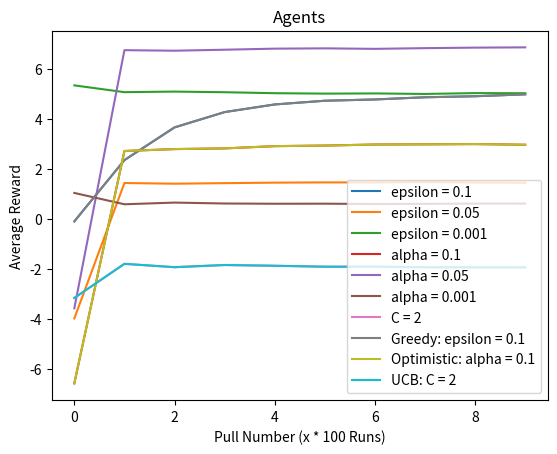

Reproduce this figure in Python.
import numpy as np
from matplotlib import pyplot as plt

# STUDENT NUMBERS
# [redacted]
# [redacted]
# [redacted]

class Arm:
    def __init__(self, armMean, armVar):
        # the mean given to this arm by the bandit - this is the true mean of the arm - which we need to learn
        self.armMean = armMean
        # the variance this arm has as determined by the bandit
        self.armVar = armVar
        # number of times this arm was pulled
        self.numPulls = 0
        # reward history of this arm
        self.rewardHist = 0
        # old estimate 
        self.currEstimate = 0
        # storing the alpha updated estimate
        self.alphaEstimate = 0
    
    def updateEstimate(self, reward):
        self.currEstimate = self.currEstimate + (1/self.numPulls)*(reward - self.currEstimate)

    def updateAlphaEstimate(self, reward):
        self.alphaEstimate += self.alphaEstimate + alpha *(reward - self.alphaEstimate)

    def pullArm(self):
        self.numPulls += 1
        reward = np.random.normal(loc=self.armMean, scale=self.armVar, size=1)[0]
        self.rewardHist += reward
        self.updateEstimate(reward)
        self.updateAlphaEstimate(reward)
        return reward

    def printArm(self):
        print("Mean: " + str(self.armMean) + ", Var: " + str(self.armVar))

class Bandit:

    def __init__(self, numArms, armVar, banditMean, banditVar):
        # How many arms does this bandit have 
        self.numArms = numArms
        # This bandits variance for an arm around it's mean
        self.armVar = armVar
        # the mean around which the bandit pulls arm means
        self.banditMean = banditMean
        # the variance around which the bandit creates a gaussian
        self.banditVar = banditVar
        # the arms form the action space
        self.arms = []
        # optimal arm
        self.optimalArm = None
        self.initArms()

    def initArms(self):
        for i in range(self.numArms):
            arm = Arm(np.random.normal(loc=self.banditMean, scale=self.banditVar, size = 1), self.armVar)
            self.arms.append(arm)

    def printBanditArms(self):
        for i in range(self.numArms):
            print("--------------------------------")
            print("Arm number " + str(i))
            self.arms[i].printArm()
            print("--------------------------------")

    def findOptimal(self):
        if len(self.arms) > 0 :
            rewards = np.array(())
            for i in range(self.numArms):
                # find the best arm - the one that we thing is best at current
                rewards = np.append(rewards, self.arms[i].currEstimate)
            self.optimalArm = np.argmax(rewards)

    def findOptimalAlpha(self):
        if len(self.arms) > 0 :
            rewards = np.array(())
            for i in range(self.numArms):
                # find the best arm - the one that we thing is best at current
                rewards = np.append(rewards, self.arms[i].alphaEstimate)
            self.optimalArm = np.argmax(rewards)

    def epsilonGreedy(self):
        self.findOptimal()
        prob = np.random.uniform(low=0.0, high=1.0, size=1)[0]
        if prob < epsilon:
            # explore
            index = np.random.randint(0, high=self.numArms, size=1)[0]
            return self.arms[index].pullArm()
        else:
            return self.arms[self.optimalArm].pullArm()

    def optimisticInit(self, val):
        # find the maximal mean
        # initialise current guess of arms to be maximal mean * 2 ( just to ensure above )
        if len(self.arms) > 0:
            for i in range(len(self.arms)):
                self.arms[i].alphaEstimate = 5
    
    def optimistic(self):
        self.findOptimalAlpha()
        return self.arms[self.optimalArm].pullArm()

    def UCB(self, time):
        # we know the action space and their current estimates based on an epsilon greedy - i.e find optimal arm
        temp = np.array(())
        for i in range(self.numArms):
            numPull = self.arms[i].numPulls
            if numPull == 0:
                numPull = 1
            temp = np.append(self.arms[i].currEstimate + c * (np.log(time+1)/numPull), temp)
        
        return self.arms[np.argmax(temp)].pullArm()

# Driver code
# pay attention to the names of the bandits to figure out who's parameters are relevant and who's are not (just dummy values so the program does not crash)
steps = 1000
epsilon = 0.1
alpha = 0.2

banditVeryGreedy = Bandit(10, 1.0, 0, 3.0)
banditVeryGreedyRewards = np.array(())
temp = np.array(())
for i in range (steps):
    temp = np.append(temp, banditVeryGreedy.epsilonGreedy())
    if i % 100 == 0:
        banditVeryGreedyRewards = np.append(banditVeryGreedyRewards, np.mean(temp))

epsilon = 0.005
banditMedGreedy = Bandit(10, 1.0, 0, 3.0)
banditMedGreedyRewards = np.array(())
temp = np.array(())
for i in range (steps):
    temp = np.append(temp, banditMedGreedy.epsilonGreedy())
    if i % 100 == 0:
        banditMedGreedyRewards = np.append(banditMedGreedyRewards, np.mean(temp))

epsilon = 0.001
banditlowGreedy = Bandit(10, 1.0, 0, 3.0)
banditLowGreedyRewards = np.array(())
temp = np.array(())
for i in range (steps):
    temp = np.append(temp, banditlowGreedy.epsilonGreedy())
    if i % 100 == 0:
        banditLowGreedyRewards = np.append(banditLowGreedyRewards, np.mean(temp))

alpha = 0.1
banditHighAlpha = Bandit(10, 1.0, 0, 3.0)
banditHighAlphaRewards = np.array(())
temp = np.array(())
for i in range (steps):
    temp = np.append(temp, banditHighAlpha.optimistic())
    if i % 100 == 0:
        banditHighAlphaRewards = np.append(banditHighAlphaRewards, np.mean(temp))

alpha = 0.005
banditMedAlpha = Bandit(10, 1.0, 0, 3.0)
banditMedAlphaRewards = np.array(())
temp = np.array(())
for i in range (steps):
    temp = np.append(temp, banditMedAlpha.optimistic())
    if i % 100 == 0:
        banditMedAlphaRewards = np.append(banditMedAlphaRewards, np.mean(temp))

alpha = 0.001
banditLowAlpha = Bandit(10, 1.0, 0, 3.0)
banditLowAlphaRewards = np.array(())
temp = np.array(())
for i in range (steps):
    temp = np.append(temp, banditLowAlpha.optimistic())
    if i % 100 == 0:
        banditLowAlphaRewards = np.append(banditLowAlphaRewards, np.mean(temp))
c = 8 
banditUCB = Bandit(10, 1.0, 0, 3.0)
banditUCBRewards = np.array(())
temp = np.array(())
for i in range (steps):
    temp = np.append(temp, banditUCB.UCB(i))
    if i % 100 == 0:
        banditUCBRewards = np.append(banditUCBRewards, np.mean(temp))

# change the values of epsilon and alpha as needed if you change them above
plt.title("Epsilon Greedy Agents")
plt.xlabel("Pull Number (x * 100 Runs)")
plt.ylabel("Average Reward")
plt.plot(banditVeryGreedyRewards, label="epsilon = 0.1")
plt.plot(banditMedGreedyRewards, label="epsilon = 0.05")
plt.plot(banditLowGreedyRewards, label="epsilon = 0.001")
plt.legend()
plt.show()

plt.title("Optimistic (Greedy with Optimistic Init) Agents")
plt.xlabel("Pull Number (x * 100 Runs)")
plt.ylabel("Average Reward")
plt.plot(banditHighAlphaRewards, label="alpha = 0.1")
plt.plot(banditMedAlphaRewards, label="alpha = 0.05")
plt.plot(banditLowAlphaRewards, label="alpha = 0.001")
plt.legend()
plt.show()

plt.title("UCB Agents")
plt.xlabel("Pull Number (x * 100 Runs)")
plt.ylabel("Average Reward")
plt.plot(banditUCBRewards, label="C = 2")
plt.legend()
plt.show()

plt.title("Agents")
plt.xlabel("Pull Number (x * 100 Runs)")
plt.ylabel("Average Reward")
plt.plot(banditVeryGreedyRewards, label="Greedy: epsilon = 0.1")
plt.plot(banditHighAlphaRewards, label="Optimistic: alpha = 0.1")
plt.plot(banditUCBRewards, label="UCB: C = 2")
plt.legend()
plt.savefig("ComparisonPlots.jpg")